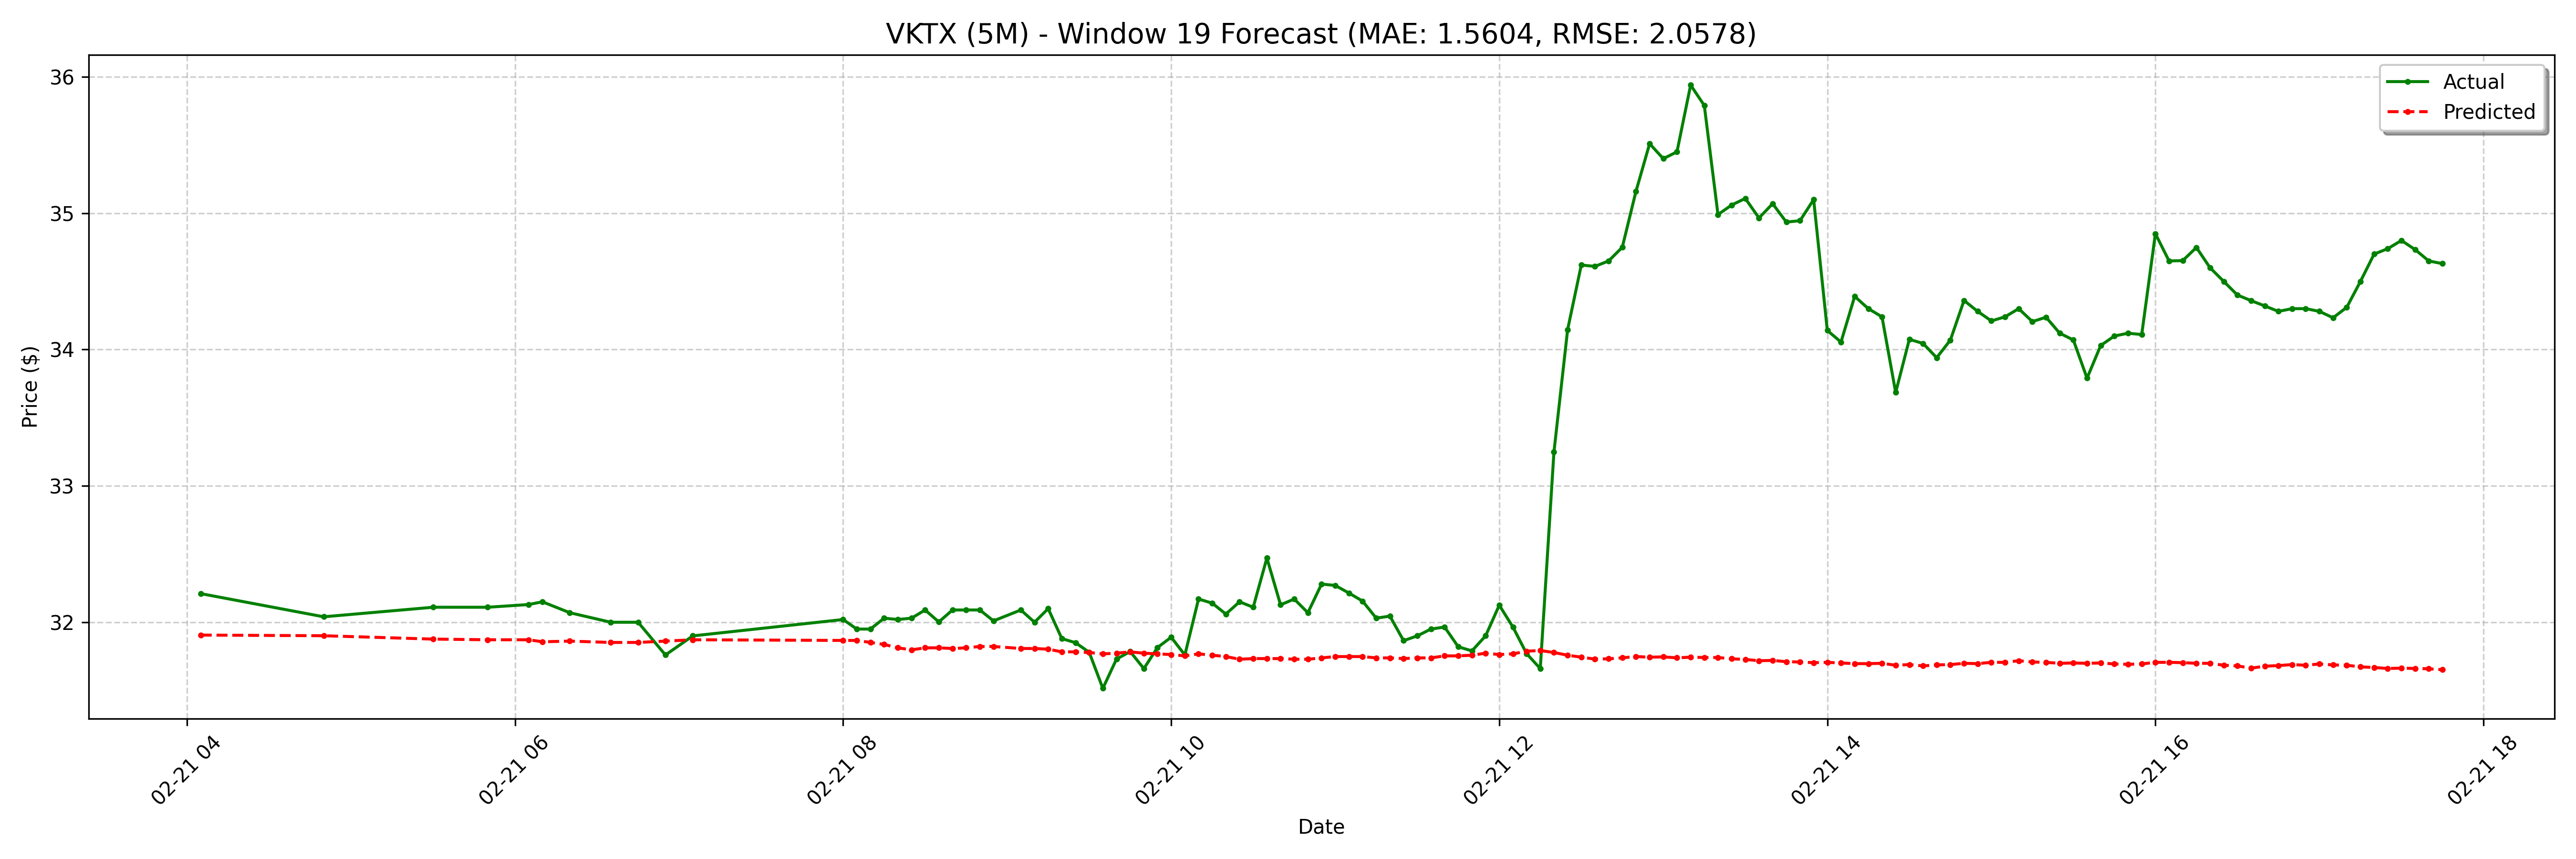

The table this chart was drawn from, first rows:
date, actual, forecast
2025-02-21 04:05:00-05:00, 32.21, 31.91
2025-02-21 04:50:00-05:00, 32.04, 31.9
2025-02-21 05:30:00-05:00, 32.11, 31.88
2025-02-21 05:50:00-05:00, 32.11, 31.87
2025-02-21 06:05:00-05:00, 32.13, 31.87
2025-02-21 06:10:00-05:00, 32.15, 31.86
2025-02-21 06:20:00-05:00, 32.07, 31.86
2025-02-21 06:35:00-05:00, 32.0, 31.85
2025-02-21 06:45:00-05:00, 32.0, 31.85
2025-02-21 06:55:00-05:00, 31.76, 31.86
2025-02-21 07:05:00-05:00, 31.9, 31.87
2025-02-21 08:00:00-05:00, 32.02, 31.87
2025-02-21 08:05:00-05:00, 31.95, 31.87
2025-02-21 08:10:00-05:00, 31.95, 31.85
2025-02-21 08:15:00-05:00, 32.03, 31.84
2025-02-21 08:20:00-05:00, 32.02, 31.81
2025-02-21 08:25:00-05:00, 32.03, 31.8
2025-02-21 08:30:00-05:00, 32.09, 31.81
2025-02-21 08:35:00-05:00, 32, 31.81
2025-02-21 08:40:00-05:00, 32.09, 31.81
2025-02-21 08:45:00-05:00, 32.09, 31.81
2025-02-21 08:50:00-05:00, 32.09, 31.82
2025-02-21 08:55:00-05:00, 32.01, 31.82
2025-02-21 09:05:00-05:00, 32.09, 31.81
2025-02-21 09:10:00-05:00, 32.0, 31.81
2025-02-21 09:15:00-05:00, 32.1, 31.8
2025-02-21 09:20:00-05:00, 31.88, 31.78
2025-02-21 09:25:00-05:00, 31.85, 31.78
2025-02-21 09:30:00-05:00, 31.78, 31.78
2025-02-21 09:35:00-05:00, 31.52, 31.77
2025-02-21 09:40:00-05:00, 31.73, 31.77
2025-02-21 09:45:00-05:00, 31.79, 31.78
2025-02-21 09:50:00-05:00, 31.66, 31.77
2025-02-21 09:55:00-05:00, 31.82, 31.77
2025-02-21 10:00:00-05:00, 31.89, 31.76
2025-02-21 10:05:00-05:00, 31.76, 31.75
2025-02-21 10:10:00-05:00, 32.17, 31.77
2025-02-21 10:15:00-05:00, 32.14, 31.76
2025-02-21 10:20:00-05:00, 32.06, 31.75
2025-02-21 10:25:00-05:00, 32.15, 31.73
2025-02-21 10:30:00-05:00, 32.11, 31.73
2025-02-21 10:35:00-05:00, 32.47, 31.73
2025-02-21 10:40:00-05:00, 32.13, 31.73
2025-02-21 10:45:00-05:00, 32.17, 31.73
2025-02-21 10:50:00-05:00, 32.07, 31.73
2025-02-21 10:55:00-05:00, 32.28, 31.74
2025-02-21 11:00:00-05:00, 32.27, 31.75
2025-02-21 11:05:00-05:00, 32.21, 31.75
2025-02-21 11:10:00-05:00, 32.16, 31.75
2025-02-21 11:15:00-05:00, 32.03, 31.74
2025-02-21 11:20:00-05:00, 32.05, 31.74
2025-02-21 11:25:00-05:00, 31.86, 31.73
2025-02-21 11:30:00-05:00, 31.9, 31.74
2025-02-21 11:35:00-05:00, 31.95, 31.74
2025-02-21 11:40:00-05:00, 31.96, 31.75
2025-02-21 11:45:00-05:00, 31.82, 31.75
2025-02-21 11:50:00-05:00, 31.79, 31.76
2025-02-21 11:55:00-05:00, 31.9, 31.77
2025-02-21 12:00:00-05:00, 32.12, 31.76
2025-02-21 12:05:00-05:00, 31.96, 31.77
... 68 more rows
